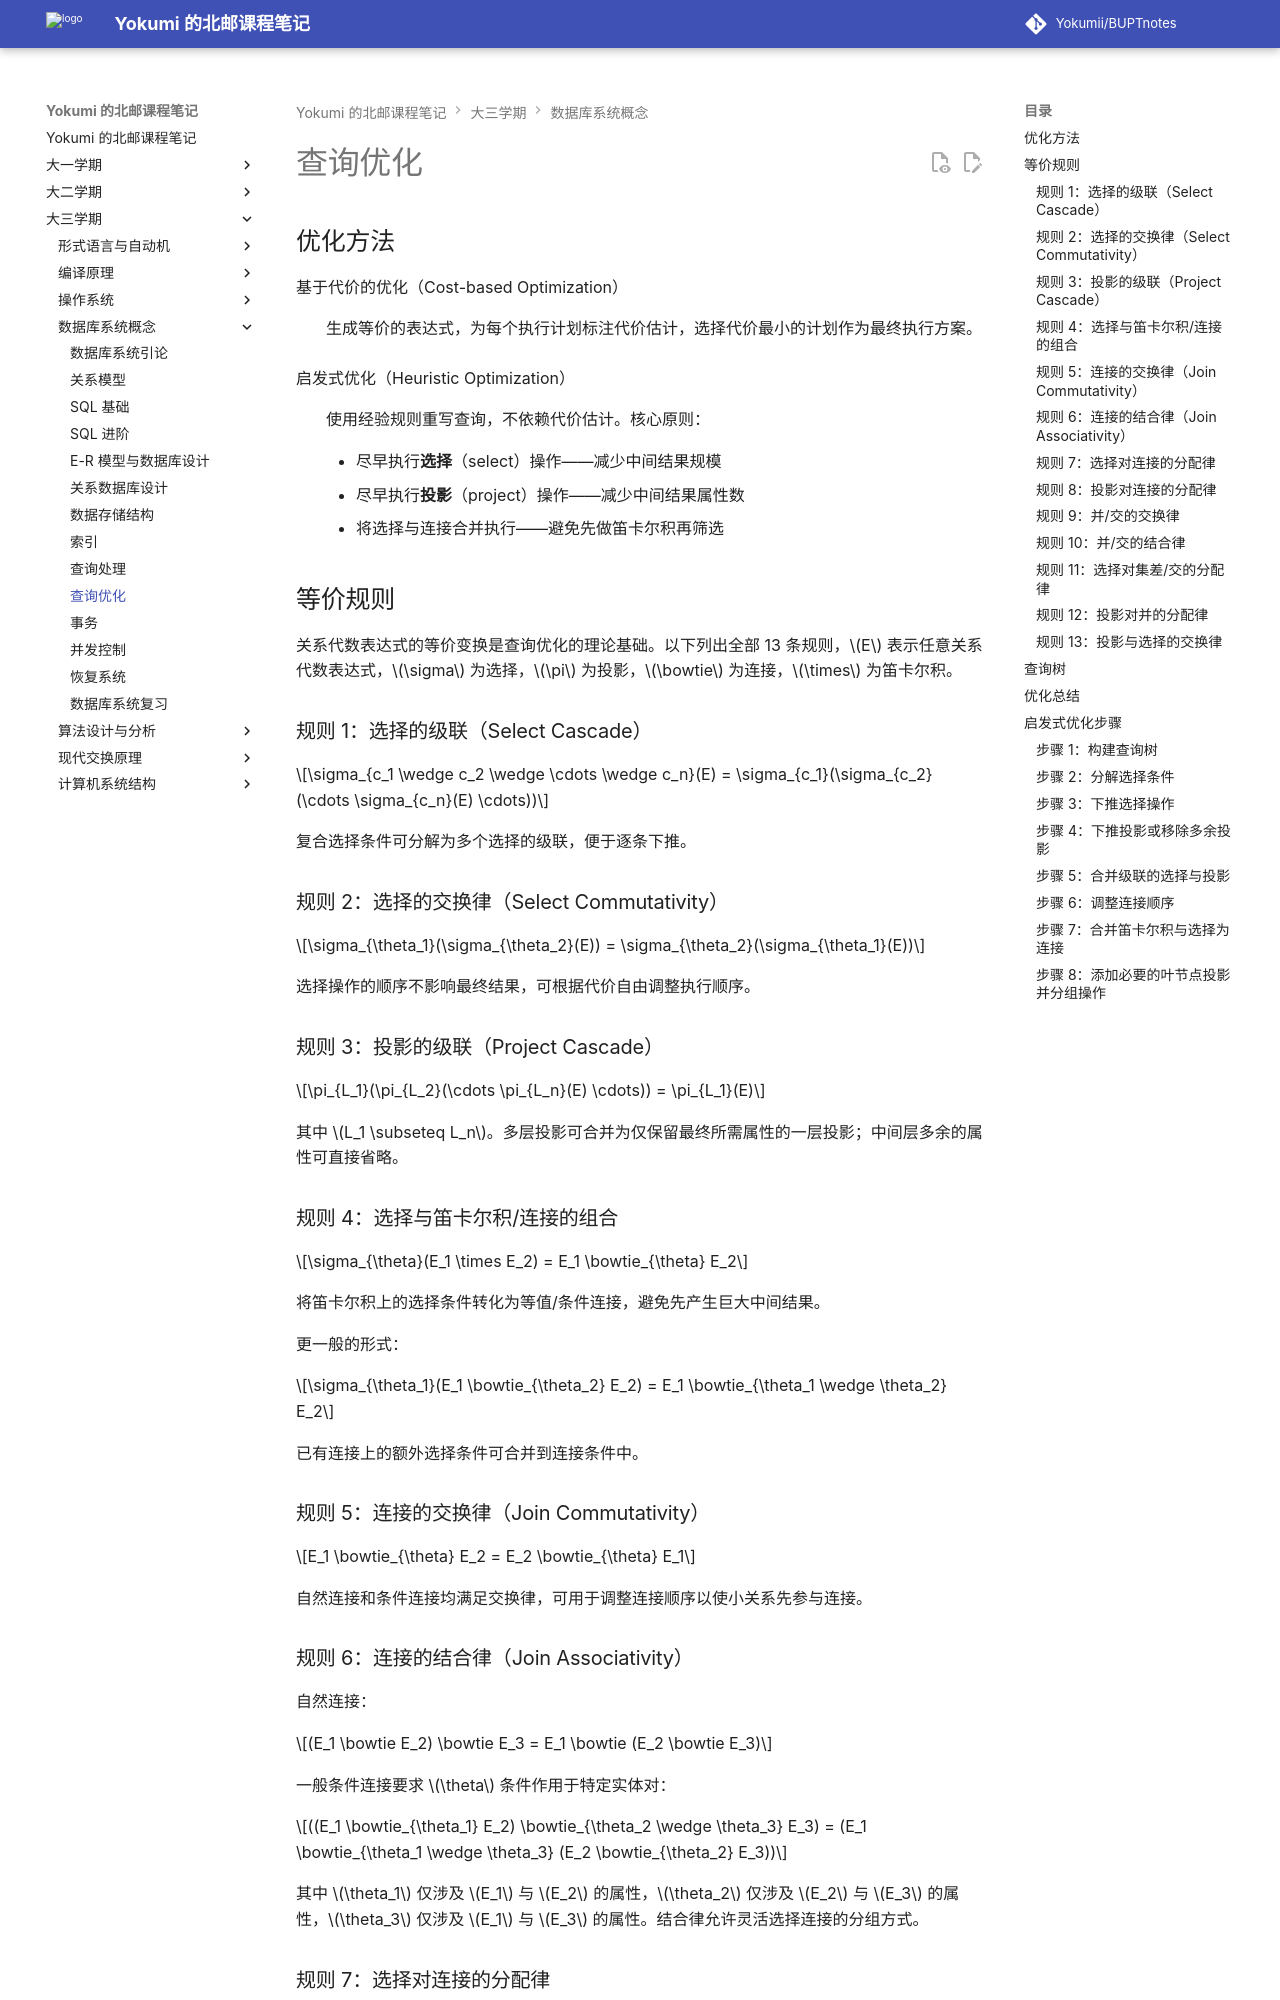

repository: Yokumii/BUPTnotes · page: study/computer-science/database-system-concepts/query-optimization/index.html · generator: mkdocs

---
description: 讲解关系代数等价规则、查询树变换和启发式优化步骤，说明数据库查询计划的改写方法。
---

# 查询优化

## 优化方法

基于代价的优化（Cost-based Optimization）
: 生成等价的表达式，为每个执行计划标注代价估计，选择代价最小的计划作为最终执行方案。

启发式优化（Heuristic Optimization）
: 使用经验规则重写查询，不依赖代价估计。核心原则：

    - 尽早执行**选择**（select）操作——减少中间结果规模
    - 尽早执行**投影**（project）操作——减少中间结果属性数
    - 将选择与连接合并执行——避免先做笛卡尔积再筛选

## 等价规则

关系代数表达式的等价变换是查询优化的理论基础。以下列出全部 13 条规则，$E$ 表示任意关系代数表达式，$\sigma$ 为选择，$\pi$ 为投影，$\bowtie$ 为连接，$\times$ 为笛卡尔积。

### 规则 1：选择的级联（Select Cascade）

$$\sigma_{c_1 \wedge c_2 \wedge \cdots \wedge c_n}(E) = \sigma_{c_1}(\sigma_{c_2}(\cdots \sigma_{c_n}(E) \cdots))$$

复合选择条件可分解为多个选择的级联，便于逐条下推。

### 规则 2：选择的交换律（Select Commutativity）

$$\sigma_{\theta_1}(\sigma_{\theta_2}(E)) = \sigma_{\theta_2}(\sigma_{\theta_1}(E))$$

选择操作的顺序不影响最终结果，可根据代价自由调整执行顺序。

### 规则 3：投影的级联（Project Cascade）

$$\pi_{L_1}(\pi_{L_2}(\cdots \pi_{L_n}(E) \cdots)) = \pi_{L_1}(E)$$

其中 $L_1 \subseteq L_n$。多层投影可合并为仅保留最终所需属性的一层投影；中间层多余的属性可直接省略。

### 规则 4：选择与笛卡尔积/连接的组合

$$\sigma_{\theta}(E_1 \times E_2) = E_1 \bowtie_{\theta} E_2$$

将笛卡尔积上的选择条件转化为等值/条件连接，避免先产生巨大中间结果。

更一般的形式：

$$\sigma_{\theta_1}(E_1 \bowtie_{\theta_2} E_2) = E_1 \bowtie_{\theta_1 \wedge \theta_2} E_2$$

已有连接上的额外选择条件可合并到连接条件中。

### 规则 5：连接的交换律（Join Commutativity）

$$E_1 \bowtie_{\theta} E_2 = E_2 \bowtie_{\theta} E_1$$

自然连接和条件连接均满足交换律，可用于调整连接顺序以使小关系先参与连接。
